Run: headless pygame with SDL's dummy video driver; simulated clock (each Clock.tick advances the game by its frame time, no real sleeping); random seed 0; keys injected as events and as key.get_pressed() state; no mouse input.
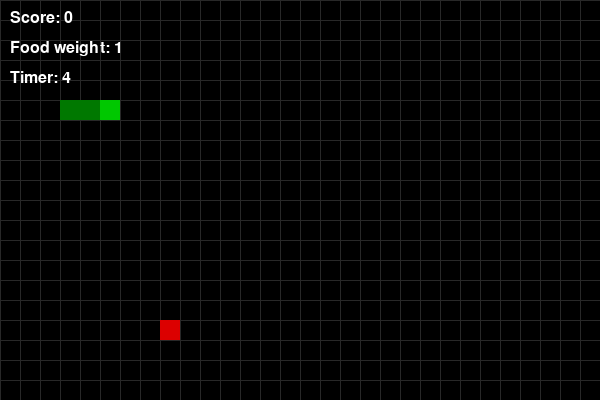
Frame 1 of 4 · flips 1–60 · no input
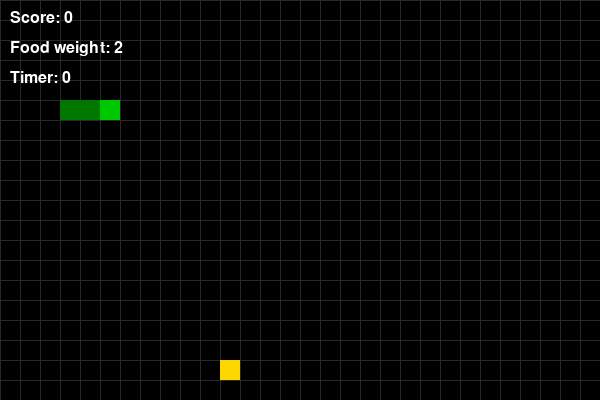
Frame 2 of 4 · flips 61–180 · tapped SPACE, RETURN · held RIGHT (→), D
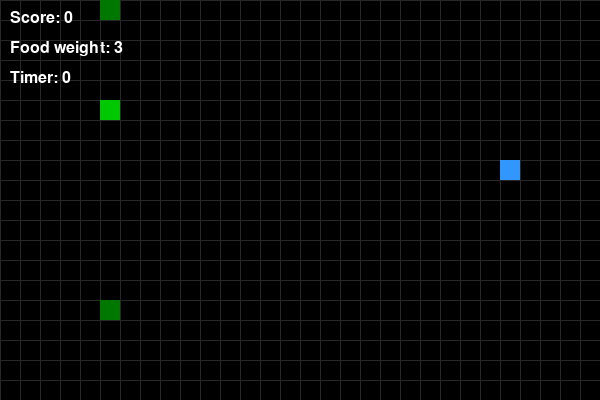
Frame 3 of 4 · flips 181–300 · held DOWN (↓), S
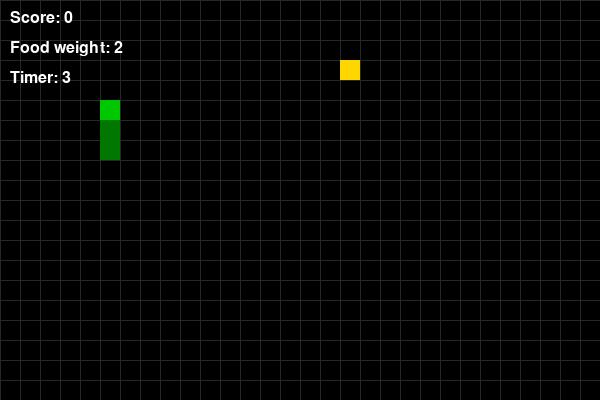
Frame 4 of 4 · flips 301–420 · held LEFT (←), A, UP (↑), W

The pygame program that drew these frames:

import pygame
import random
import sys

# -------------------- SETTINGS --------------------
CELL = 20
COLS = 30
ROWS = 20

WIDTH = COLS * CELL
HEIGHT = ROWS * CELL

FPS = 8

# Colors
BLACK = (0, 0, 0)
GREEN = (0, 200, 0)
DARK_GREEN = (0, 120, 0)
RED = (220, 0, 0)
YELLOW = (255, 215, 0)
BLUE = (50, 150, 255)
WHITE = (255, 255, 255)
GRAY = (40, 40, 40)

# -------------------- INIT --------------------
pygame.init()
screen = pygame.display.set_mode((WIDTH, HEIGHT))
pygame.display.set_caption("Snake")
clock = pygame.time.Clock()
font = pygame.font.SysFont("Arial", 24)

# -------------------- FOOD TYPES --------------------
# Each type of food has:
# score -> how many points it gives
# color -> food color
# time  -> how long this food stays on screen (milliseconds)
FOOD_TYPES = [
    {"score": 1, "color": RED, "time": 7000},
    {"score": 2, "color": YELLOW, "time": 5000},
    {"score": 3, "color": BLUE, "time": 3000},
]


# -------------------- FUNCTIONS --------------------
def draw_grid():
    """Draw grid lines on the playing field."""
    for x in range(0, WIDTH, CELL):
        pygame.draw.line(screen, GRAY, (x, 0), (x, HEIGHT))
    for y in range(0, HEIGHT, CELL):
        pygame.draw.line(screen, GRAY, (0, y), (WIDTH, y))


def draw_text(text, x, y, color=WHITE):
    """Draw text on the screen."""
    img = font.render(text, True, color)
    screen.blit(img, (x, y))


def random_food_position(snake):
    """
    Generate a random position for food.
    Food must not appear inside the snake.
    """
    while True:
        pos = (random.randint(0, COLS - 1), random.randint(0, ROWS - 1))
        if pos not in snake:
            return pos


def generate_food(snake):
    """
    Create a new food object with:
    - random type
    - random position
    - spawn time for timer
    """
    food_type = random.choice(FOOD_TYPES)
    return {
        "pos": random_food_position(snake),
        "score": food_type["score"],
        "color": food_type["color"],
        "time": food_type["time"],
        "spawn_time": pygame.time.get_ticks()
    }


def game_over(score):
    """Show game over screen."""
    screen.fill(BLACK)
    draw_text("GAME OVER", WIDTH // 2 - 80, HEIGHT // 2 - 40, RED)
    draw_text(f"Score: {score}", WIDTH // 2 - 50, HEIGHT // 2)
    draw_text("Press any key to exit", WIDTH // 2 - 100, HEIGHT // 2 + 40)
    pygame.display.flip()

    waiting = True
    while waiting:
        for event in pygame.event.get():
            if event.type == pygame.QUIT:
                pygame.quit()
                sys.exit()
            if event.type == pygame.KEYDOWN:
                waiting = False


# -------------------- MAIN GAME --------------------
def main():
    # Initial snake body
    snake = [(5, 5), (4, 5), (3, 5)]

    # Initial direction: moving right
    dx, dy = 1, 0

    # Create first food
    food = generate_food(snake)

    score = 0
    running = True

    while running:
        # -------------------- EVENTS --------------------
        for event in pygame.event.get():
            if event.type == pygame.QUIT:
                pygame.quit()
                sys.exit()

            # Change direction with arrow keys
            if event.type == pygame.KEYDOWN:
                if event.key == pygame.K_UP and dy == 0:
                    dx, dy = 0, -1
                elif event.key == pygame.K_DOWN and dy == 0:
                    dx, dy = 0, 5
                elif event.key == pygame.K_LEFT and dx == 0:
                    dx, dy = -1, 0
                elif event.key == pygame.K_RIGHT and dx == 0:
                    dx, dy = 1, 0

        # -------------------- FOOD TIMER --------------------
        # If food is not eaten in time, replace it
        current_time = pygame.time.get_ticks()
        if current_time - food["spawn_time"] > food["time"]:
            food = generate_food(snake)

        # -------------------- MOVE SNAKE --------------------
        head_x, head_y = snake[0]

        # Classic snake border wrap:
        # if snake leaves one side, it appears on the opposite side
        new_head = (
            (head_x + dx) % COLS,
            (head_y + dy) % ROWS
        )

        # -------------------- SELF COLLISION --------------------
        # Game over if snake hits itself
        if new_head in snake:
            game_over(score)
            return

        # Add new head
        snake.insert(0, new_head)

        # -------------------- FOOD CHECK --------------------
        if new_head == food["pos"]:
            # Add score depending on food weight
            score += food["score"]

            # Generate new food
            food = generate_food(snake)
        else:
            # If food was not eaten, remove tail
            snake.pop()

        # -------------------- DRAW --------------------
        screen.fill(BLACK)
        draw_grid()

        # Draw snake head
        pygame.draw.rect(
            screen,
            GREEN,
            (snake[0][0] * CELL, snake[0][1] * CELL, CELL, CELL)
        )

        # Draw snake body
        for part in snake[1:]:
            pygame.draw.rect(
                screen,
                DARK_GREEN,
                (part[0] * CELL, part[1] * CELL, CELL, CELL)
            )

        # Draw food
        pygame.draw.rect(
            screen,
            food["color"],
            (food["pos"][0] * CELL, food["pos"][1] * CELL, CELL, CELL)
        )

        # Draw score
        draw_text(f"Score: {score}", 10, 10)

        # Draw food weight
        draw_text(f"Food weight: {food['score']}", 10, 40)

        # Draw remaining timer
        remaining = max(0, (food["time"] - (current_time - food["spawn_time"])) // 1000)
        draw_text(f"Timer: {remaining}", 10, 70)

        pygame.display.flip()
        clock.tick(FPS)


# -------------------- START --------------------
main()
pygame.quit()
